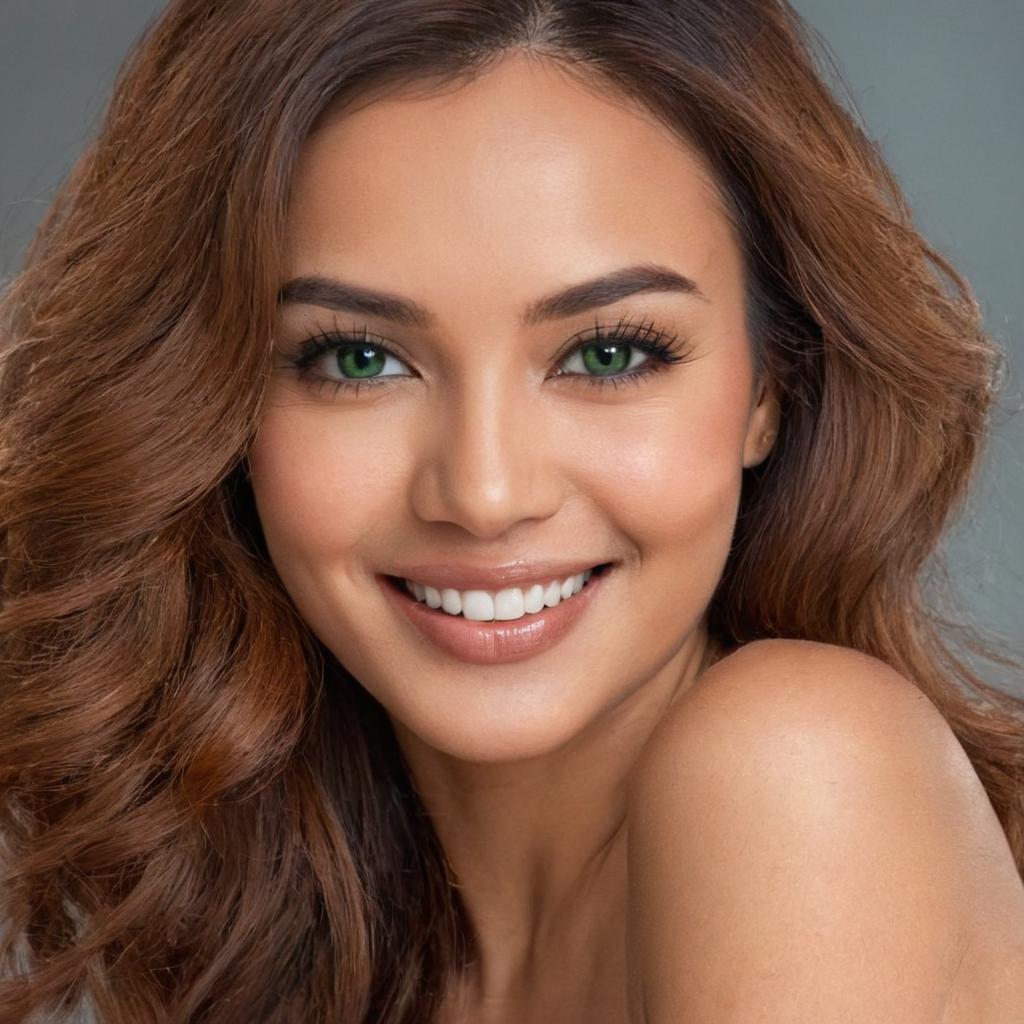
Generation parameters embedded in this image by AUTOMATIC1111 Stable Diffusion web UI or a fork of it (Forge, ...) (PNG 'parameters' text chunk):
In a stunning close-up photograph, an exquisite woman takes center stage, her flawless features illuminated. Her mesmerizing eyes captivate with a sparkling emerald hue, complemented by long, luscious lashes. Her radiant smile reveals pearly white teeth framed by perfectly contoured lips. Silken, flowing locks cascade over her shoulders, their hues blending seamlessly from deep ebony to cascading chestnut. This high-quality image presents an awe-inspiring portrayal of a truly beautiful woman, showcasing her elegance and grace in vivid detail.
Steps: 35, Sampler: DPM++ 2M Karras, CFG scale: 4.5, Seed: 2492830952, Size: 1024x1024, Model hash: aeb7e9e689, Model: juggernautXL_v8Rundiffusion, Version: v1.7.0